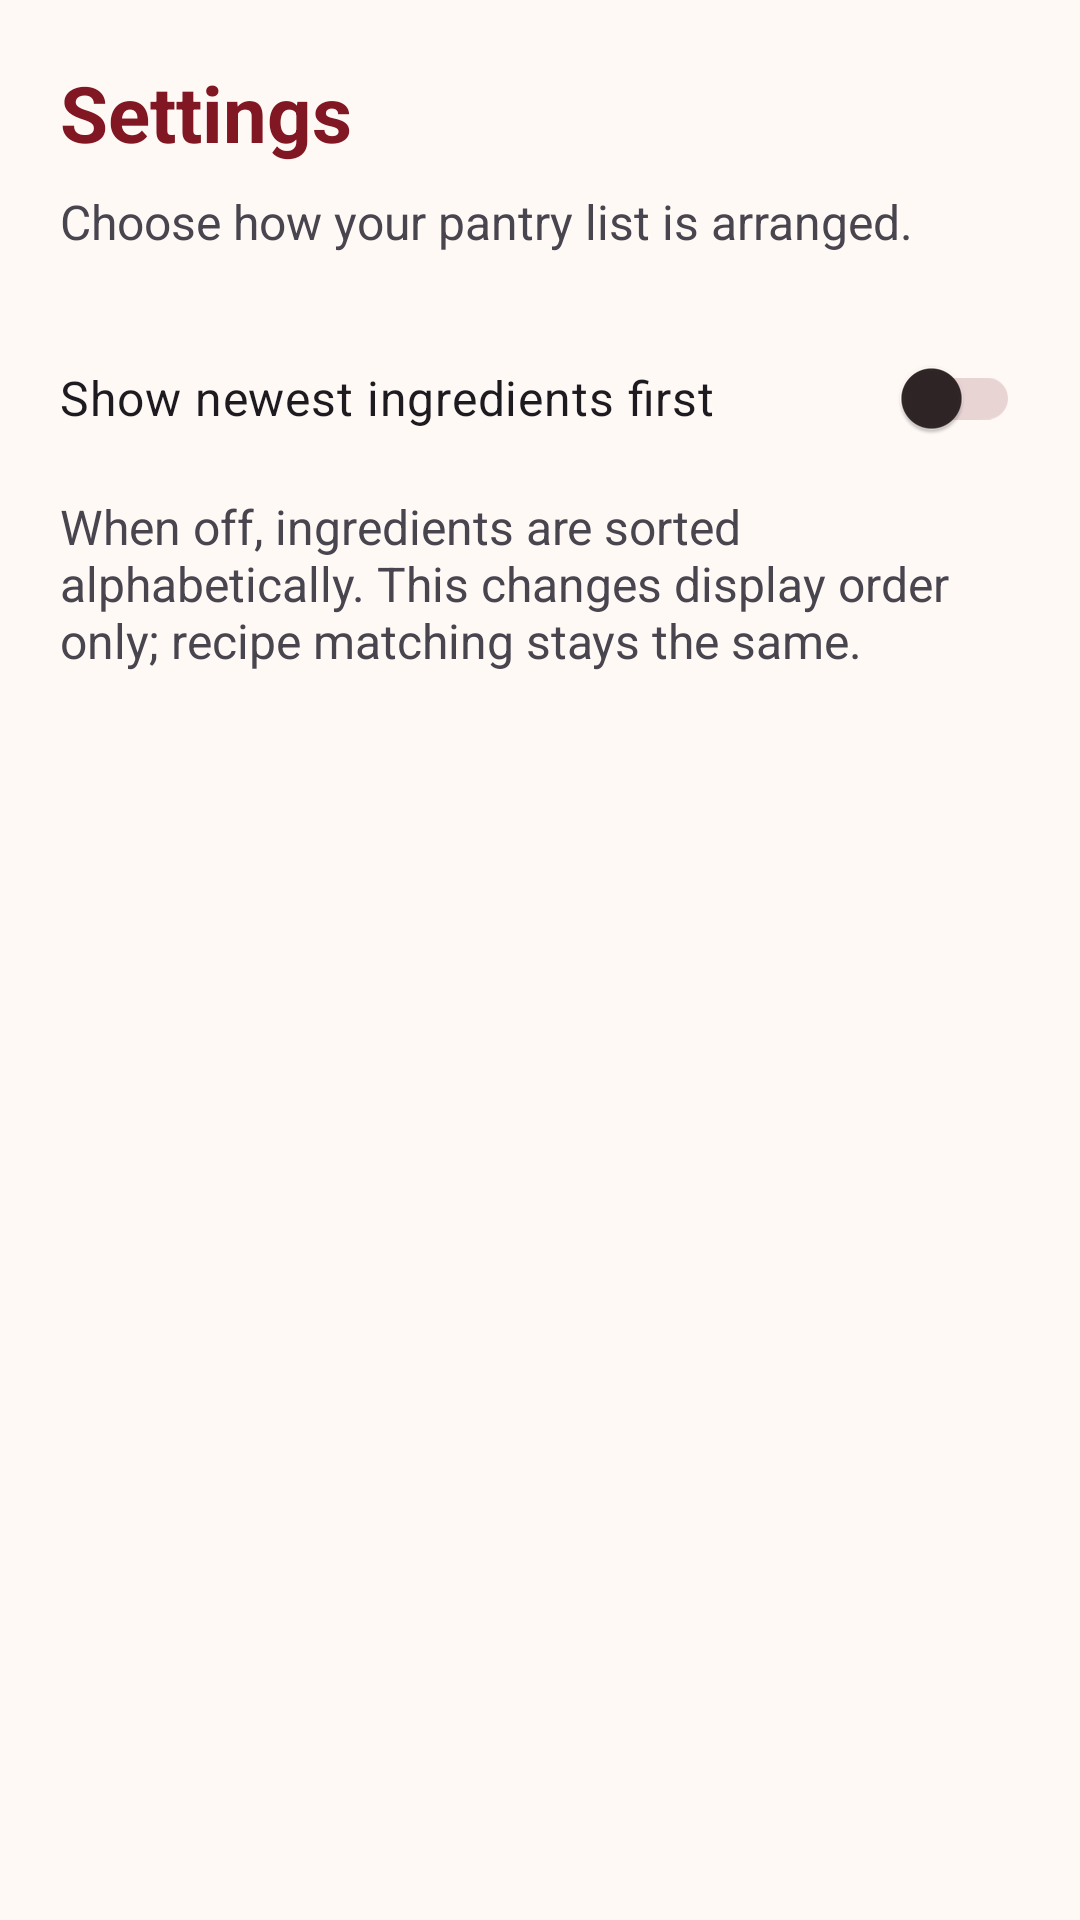

Produce the Android XML layout that renders to this screen, including the resource entries it uses.
<!-- AndroidManifest.xml: application theme Theme.SmartPantryManager -->
<!-- res/layout/activity_settings.xml -->
<?xml version="1.0" encoding="utf-8"?>
<ScrollView xmlns:android="http://schemas.android.com/apk/res/android"
    android:id="@+id/main"
    android:layout_width="match_parent"
    android:layout_height="match_parent"
    android:fillViewport="true">

    <LinearLayout
        android:layout_width="match_parent"
        android:layout_height="wrap_content"
        android:orientation="vertical"
        android:padding="20dp">

        <TextView
            android:layout_width="match_parent"
            android:layout_height="wrap_content"
            android:text="@string/menu_settings"
            android:textSize="26sp"
            android:textColor="@color/pantry_heading"
            android:textStyle="bold" />

        <TextView
            android:layout_width="match_parent"
            android:layout_height="wrap_content"
            android:layout_marginTop="8dp"
            android:text="@string/settings_description"
            android:textSize="16sp" />

        <androidx.appcompat.widget.SwitchCompat
            android:id="@+id/switch_newest_first"
            android:layout_width="match_parent"
            android:layout_height="wrap_content"
            android:layout_marginTop="24dp"
            android:minHeight="48dp"
            android:text="@string/settings_newest_first"
            android:textSize="16sp" />

        <TextView
            android:layout_width="match_parent"
            android:layout_height="wrap_content"
            android:layout_marginTop="8dp"
            android:text="@string/settings_sort_explanation"
            android:textSize="16sp" />

    </LinearLayout>

</ScrollView>
<!-- resources referenced by this layout -->
<resources>
  <color name="pantry_heading">#801722</color>
  <string name="menu_settings">Settings</string>
  <string name="settings_description">Choose how your pantry list is arranged.</string>
  <string name="settings_newest_first">Show newest ingredients first</string>
  <string name="settings_sort_explanation">When off, ingredients are sorted alphabetically. This changes display order only; recipe matching stays the same.</string>
  <style name="Theme.SmartPantryManager" parent="Base.Theme.SmartPantryManager" />
  <style name="Base.Theme.SmartPantryManager" parent="Theme.Material3.DayNight.NoActionBar">
          <item name="colorPrimary">@color/pantry_red</item>
          <item name="colorOnPrimary">@color/pantry_on_red</item>
          <item name="colorPrimaryContainer">@color/pantry_soft</item>
          <item name="colorOnPrimaryContainer">@color/pantry_text</item>
          <item name="colorSecondary">@color/pantry_red</item>
          <item name="colorOnSecondary">@color/pantry_on_red</item>
          <item name="colorSurface">@color/pantry_surface</item>
          <item name="colorOnSurface">@color/pantry_text</item>
          <item name="colorOnSurfaceVariant">@color/pantry_muted</item>
          <item name="colorOutline">@color/pantry_line</item>
          <item name="android:colorBackground">@color/pantry_background</item>
          <item name="android:windowBackground">@color/pantry_background</item>
          <item name="android:textColorPrimary">@color/pantry_text</item>
          <item name="android:textColorSecondary">@color/pantry_muted</item>
          <item name="colorControlActivated">@color/pantry_red</item>
          <item name="materialButtonStyle">@style/Widget.SmartPantry.Button</item>
      </style>
  <color name="pantry_red">#8C1823</color>
  <color name="pantry_on_red">#FFFFFF</color>
  <color name="pantry_soft">#F8E8E6</color>
  <color name="pantry_text">#302526</color>
  <color name="pantry_surface">#FFFFFF</color>
  <color name="pantry_muted">#69595A</color>
  <color name="pantry_line">#E8D4D3</color>
  <color name="pantry_background">#FFF9F6</color>
  <style name="Widget.SmartPantry.Button" parent="Widget.Material3.Button">
          <item name="cornerRadius">12dp</item>
          <item name="android:minHeight">52dp</item>
          <item name="android:textSize">16sp</item>
      </style>
</resources>
